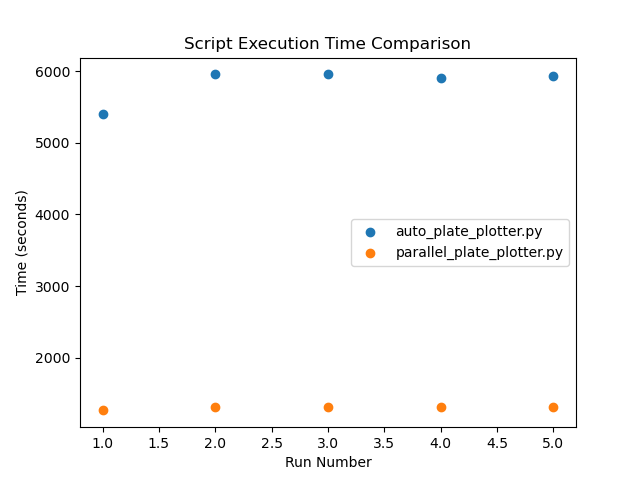

The data file committed next to this chart (first rows):
Run, auto_plate_plotter.py, parallel_plate_plotter.py
1, 5399, 1265
2, 5955, 1314
3, 5954, 1314
4, 5899, 1314
5, 5934, 1311
